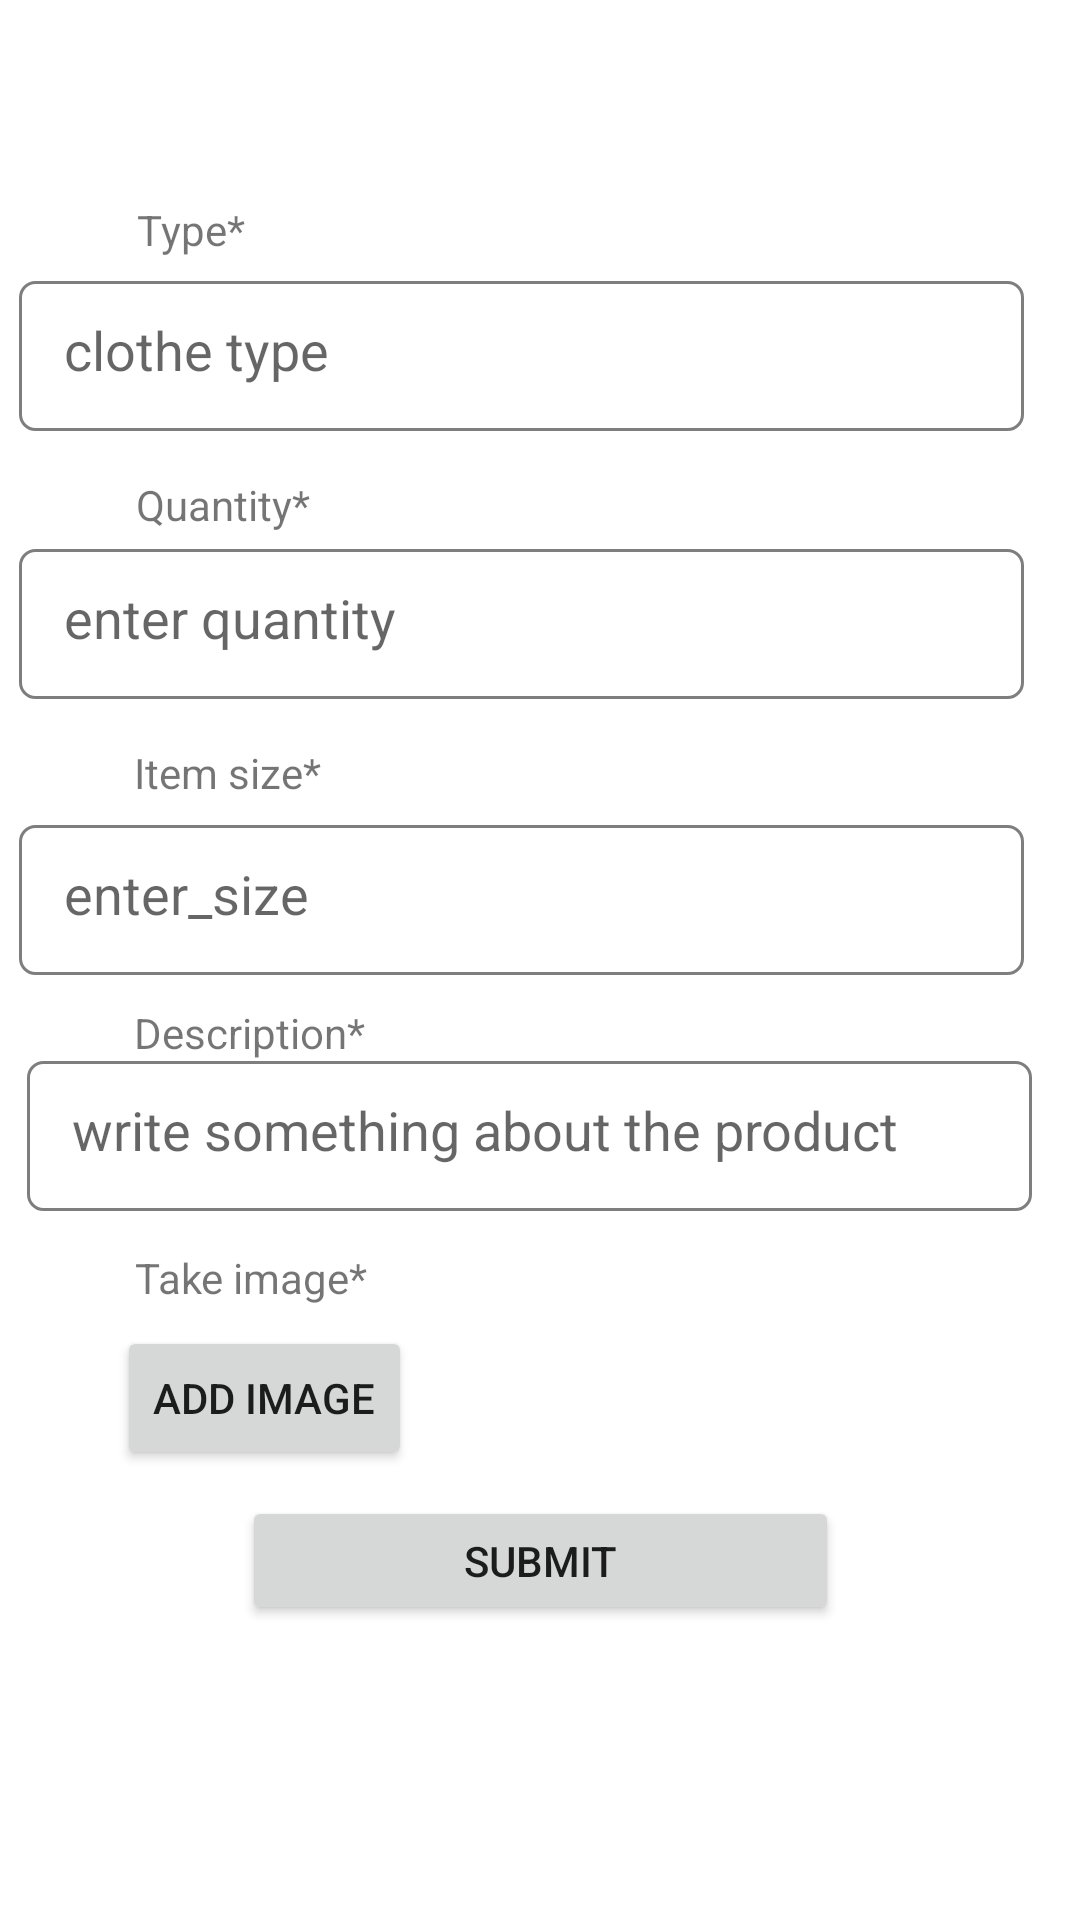

This screen was rendered from an Android layout file. Write that file and the resources it references.
<!-- AndroidManifest.xml: application theme AppTheme.NoActionBar -->
<!-- res/layout/activity_clothes.xml -->
<?xml version="1.0" encoding="utf-8"?>
<androidx.constraintlayout.widget.ConstraintLayout xmlns:android="http://schemas.android.com/apk/res/android"
    xmlns:app="http://schemas.android.com/apk/res-auto"
    xmlns:tools="http://schemas.android.com/tools"
    android:layout_width="match_parent"
    android:layout_height="match_parent"
    tools:context=".ClothesActivity">

    <View
        android:id="@+id/view"
        android:layout_width="414dp"
        android:layout_height="57dp"
        android:layout_margin="0dp"
        android:layout_marginTop="412dp"
        android:background="@drawable/custom_rect"
        app:layout_constraintEnd_toEndOf="parent"
        app:layout_constraintHorizontal_bias="0.0"
        app:layout_constraintStart_toStartOf="parent"
        app:layout_constraintTop_toTopOf="parent" />

    <EditText
        android:id="@+id/editTextTextPersonName4"
        android:layout_width="335dp"
        android:layout_height="50dp"
        android:layout_marginTop="0dp"
        android:background="@drawable/edittextback"
        android:ems="10"
        android:hint="clothe type"
        android:inputType="textPersonName"
        app:layout_constraintBottom_toBottomOf="parent"
        app:layout_constraintEnd_toEndOf="parent"
        app:layout_constraintHorizontal_bias="0.248"
        app:layout_constraintStart_toStartOf="parent"
        app:layout_constraintTop_toBottomOf="@+id/textView13"
        app:layout_constraintVertical_bias="0.015" />

    <EditText
        android:id="@+id/editTextTextPersonName6"
        android:layout_width="335dp"
        android:layout_height="50dp"
        android:background="@drawable/edittextback"
        android:ems="10"
        android:hint="enter quantity"
        android:inputType="textPersonName"
        app:layout_constraintBottom_toBottomOf="parent"
        app:layout_constraintEnd_toEndOf="parent"
        app:layout_constraintHorizontal_bias="0.248"
        app:layout_constraintStart_toStartOf="parent"
        app:layout_constraintTop_toBottomOf="@+id/textView14"
        app:layout_constraintVertical_bias="0.013" />

    <EditText
        android:id="@+id/editTextTextPersonName7"
        android:layout_width="335dp"
        android:layout_height="50dp"
        android:background="@drawable/edittextback"
        android:ems="10"
        android:hint="enter_size"
        android:inputType="textPersonName"
        app:layout_constraintBottom_toBottomOf="parent"
        app:layout_constraintEnd_toEndOf="parent"
        app:layout_constraintHorizontal_bias="0.248"
        app:layout_constraintStart_toStartOf="parent"
        app:layout_constraintTop_toBottomOf="@+id/textView15"
        app:layout_constraintVertical_bias="0.025" />

    <EditText
        android:id="@+id/editTextTextPersonName8"
        android:layout_width="335dp"
        android:layout_height="50dp"
        android:background="@drawable/edittextback"
        android:ems="10"
        android:hint="write something about the product"
        android:inputType="textPersonName"
        app:layout_constraintBottom_toBottomOf="parent"
        app:layout_constraintEnd_toEndOf="parent"
        app:layout_constraintHorizontal_bias="0.355"
        app:layout_constraintStart_toStartOf="parent"
        app:layout_constraintTop_toBottomOf="@+id/textView16"
        app:layout_constraintVertical_bias="0.0" />

    <TextView
        android:id="@+id/textimage"
        android:layout_width="wrap_content"
        android:layout_height="wrap_content"
        android:layout_marginTop="10dp"
        android:layout_marginBottom="30dp"
        android:text="Take image*"
        app:layout_constraintBottom_toBottomOf="parent"
        app:layout_constraintEnd_toEndOf="parent"
        app:layout_constraintHorizontal_bias="0.159"
        app:layout_constraintStart_toStartOf="parent"
        app:layout_constraintTop_toBottomOf="@+id/editTextTextPersonName8"
        app:layout_constraintVertical_bias="0.015" />

    <Button
        android:id="@+id/imageb"
        android:layout_width="wrap_content"
        android:layout_height="wrap_content"
        android:text="Add image"
        app:layout_constraintBottom_toBottomOf="parent"
        app:layout_constraintEnd_toEndOf="parent"
        app:layout_constraintHorizontal_bias="0.149"
        app:layout_constraintStart_toStartOf="parent"
        app:layout_constraintTop_toBottomOf="@+id/textimage"
        app:layout_constraintVertical_bias="0.042" />

    <ImageButton
        android:id="@+id/backB"
        android:layout_width="wrap_content"
        android:layout_height="wrap_content"
        android:layout_marginStart="16dp"
        android:layout_marginLeft="16dp"
        android:layout_marginVertical="8dp"
        android:background="?attr/selectableItemBackground"
        android:padding="8dp"
        android:src="@drawable/ic_baseline_arrow_back_24"
        app:layout_constraintStart_toStartOf="parent"
        app:layout_constraintTop_toTopOf="parent" />

    <TextView
        android:id="@+id/textView"
        android:layout_width="wrap_content"
        android:layout_height="wrap_content"
        android:layout_marginVertical="8dp"
        android:gravity="center_horizontal"
        android:text="Clothes details"
        android:textColor="#ffffff"
        android:textSize="28sp"
        android:textStyle="bold"
        app:layout_constraintStart_toEndOf="@+id/backB"
        app:layout_constraintTop_toTopOf="parent" />

    <TextView
        android:id="@+id/textView13"
        android:layout_width="wrap_content"
        android:layout_height="wrap_content"
        android:layout_marginTop="10dp"
        android:text="Type*"
        app:layout_constraintEnd_toEndOf="parent"
        app:layout_constraintHorizontal_bias="0.141"
        app:layout_constraintStart_toStartOf="parent"
        app:layout_constraintTop_toBottomOf="@+id/view"
        tools:layout_editor_absoluteY="93dp" />

    <TextView
        android:id="@+id/textView14"
        android:layout_width="wrap_content"
        android:layout_height="wrap_content"
        android:layout_marginTop="15dp"
        android:text="Quantity*"
        app:layout_constraintEnd_toEndOf="parent"
        app:layout_constraintHorizontal_bias="0.15"
        app:layout_constraintStart_toStartOf="parent"
        app:layout_constraintTop_toBottomOf="@+id/editTextTextPersonName4" />

    <TextView
        android:id="@+id/textView15"
        android:layout_width="wrap_content"
        android:layout_height="wrap_content"
        android:layout_marginTop="15dp"
        android:text="Item size*"
        app:layout_constraintEnd_toEndOf="parent"
        app:layout_constraintHorizontal_bias="0.15"
        app:layout_constraintStart_toStartOf="parent"
        app:layout_constraintTop_toBottomOf="@+id/editTextTextPersonName6" />

    <TextView
        android:id="@+id/textView16"
        android:layout_width="wrap_content"
        android:layout_height="wrap_content"
        android:layout_marginTop="10dp"
        android:layout_marginBottom="296dp"
        android:text="Description*"
        app:layout_constraintBottom_toBottomOf="parent"
        app:layout_constraintEnd_toEndOf="parent"
        app:layout_constraintHorizontal_bias="0.158"
        app:layout_constraintStart_toStartOf="parent"
        app:layout_constraintTop_toBottomOf="@+id/editTextTextPersonName7"
        app:layout_constraintVertical_bias="0.065" />

    <Button
        android:id="@+id/button6"
        android:layout_width="199dp"
        android:layout_height="43dp"
        android:text="SUBMIT"
        app:layout_constraintBottom_toBottomOf="parent"
        app:layout_constraintEnd_toEndOf="parent"
        app:layout_constraintStart_toStartOf="parent"
        app:layout_constraintTop_toBottomOf="@+id/editTextTextPersonName8"
        app:layout_constraintVertical_bias="0.492" />
</androidx.constraintlayout.widget.ConstraintLayout>
<!-- resources referenced by this layout -->
<resources>
  <!-- drawable edittextback (drawable) -->
  <?xml version="1.0" encoding="utf-8"?>
  <shape xmlns:android="http://schemas.android.com/apk/res/android" android:shape="rectangle">
      <padding android:bottom="15dp" android:left="15dp" android:right="15dp" android:top="15dp"/>
      <corners android:radius="5dp"/>
      <stroke android:color="#807D7D" android:width="1dp"/>
  </shape>
  <style name="AppTheme.NoActionBar" parent="Theme.MaterialComponents.Light.NoActionBar">
          
          <item name="colorPrimary">@color/colorPrimary</item>
          <item name="colorPrimaryDark">@color/colorPrimaryDark</item>
          <item name="colorAccent">@color/colorAccent</item>
          <item name="windowActionBar">false</item>
          <item name="windowNoTitle">true</item>
      </style>
  <color name="colorPrimary">#6200EE</color>
  <color name="colorPrimaryDark">#3700B3</color>
  <color name="colorAccent">@android:color/holo_blue_dark</color>
</resources>
